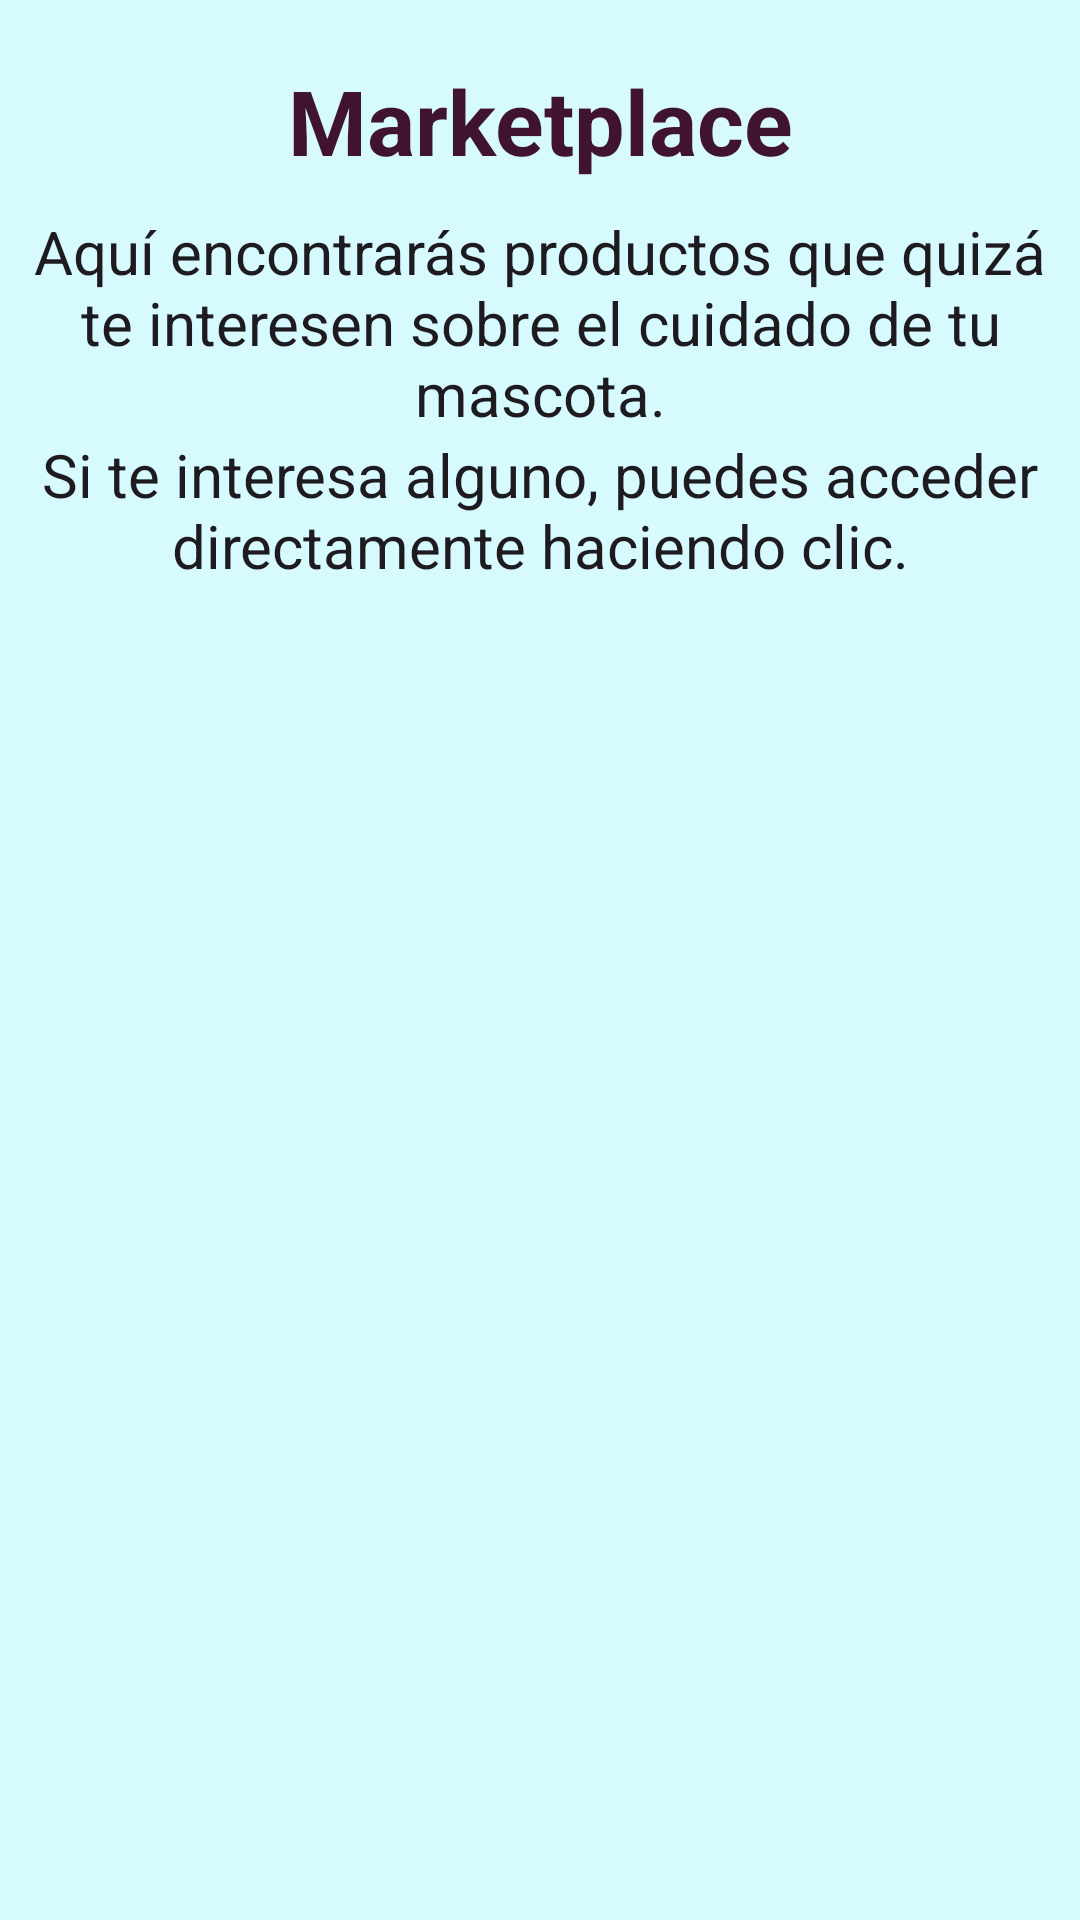

Reconstruct the res/layout file that produces this screen, plus the resources it refers to.
<!-- AndroidManifest.xml: application theme Theme.AppMascotasInicial -->
<!-- res/layout/fragment_marketplace.xml -->
<?xml version="1.0" encoding="utf-8"?>
<androidx.constraintlayout.widget.ConstraintLayout xmlns:android="http://schemas.android.com/apk/res/android"
    xmlns:app="http://schemas.android.com/apk/res-auto"
    xmlns:tools="http://schemas.android.com/tools"
    android:layout_width="match_parent"
    android:layout_height="match_parent"
    android:background="@color/colorBackground"
    tools:context=".MarketplaceFragment">

    <TextView
        android:id="@+id/maTvTituloMp"
        style="@style/textViewTitulo"
        android:layout_width="match_parent"
        android:layout_height="wrap_content"
        android:layout_marginTop="20dp"
        android:text="@string/marketplace"
        app:layout_constraintEnd_toEndOf="parent"
        app:layout_constraintStart_toStartOf="parent"
        app:layout_constraintTop_toTopOf="parent" />

    <TextView
        android:id="@+id/maTvExplicacion1"
        style="@style/txtViewMediano"
        android:layout_width="match_parent"
        android:layout_height="wrap_content"
        android:layout_marginTop="10dp"
        android:text="@string/explicacionMarketplace1"
        android:textAlignment="center"
        app:layout_constraintEnd_toEndOf="parent"
        app:layout_constraintStart_toStartOf="parent"
        app:layout_constraintTop_toBottomOf="@+id/maTvTituloMp" />

    <TextView
        android:id="@+id/maTvExplicacion2"
        style="@style/txtViewMediano"
        android:layout_width="wrap_content"
        android:layout_height="wrap_content"
        android:text="@string/explicacionMarketplace2"
        android:textAlignment="center"
        app:layout_constraintEnd_toEndOf="parent"
        app:layout_constraintStart_toStartOf="parent"
        app:layout_constraintTop_toBottomOf="@+id/maTvExplicacion1" />

    <androidx.recyclerview.widget.RecyclerView
        android:id="@+id/maRecyclerViewProductos"
        android:layout_width="match_parent"
        android:layout_height="0dp"
        android:layout_margin="20dp"
        app:layoutManager="androidx.recyclerview.widget.GridLayoutManager"
        app:layout_constraintBottom_toTopOf="@id/maSpaceBottomBar"
        app:layout_constraintTop_toBottomOf="@+id/maTvExplicacion2"
        app:spanCount="2"
        tools:listitem="@layout/item_marketplace_productos">

    </androidx.recyclerview.widget.RecyclerView>

    <Space
        android:id="@+id/maSpaceBottomBar"
        android:layout_width="match_parent"
        android:layout_height="75dp"
        app:layout_constraintBottom_toBottomOf="parent" />

</androidx.constraintlayout.widget.ConstraintLayout>
<!-- res/layout/item_marketplace_productos.xml (included above) -->
<?xml version="1.0" encoding="utf-8"?>
<androidx.constraintlayout.widget.ConstraintLayout xmlns:android="http://schemas.android.com/apk/res/android"
    xmlns:app="http://schemas.android.com/apk/res-auto"
    xmlns:tools="http://schemas.android.com/tools"
    android:layout_width="wrap_content"
    android:layout_height="wrap_content"
    android:layout_margin="8dp"
    android:orientation="vertical">

    <androidx.cardview.widget.CardView
        android:id="@+id/itemMpPcard"
        android:layout_width="160dp"
        android:layout_height="230dp"
        android:backgroundTint="@color/colorSurface"
        android:focusable="true"
        app:cardElevation="@android:dimen/app_icon_size"
        app:layout_constraintEnd_toEndOf="parent"
        app:layout_constraintStart_toStartOf="parent"
        app:layout_constraintTop_toTopOf="parent">

        <LinearLayout
            android:id="@+id/itemMpLayout"
            android:layout_width="match_parent"
            android:layout_height="match_parent"
            android:clickable="true"
            android:orientation="vertical"
            android:padding="10dp"
            tools:ignore="KeyboardInaccessibleWidget">

            <ImageView
                android:id="@+id/itemMpPimagenProducto"
                android:layout_width="123dp"
                android:layout_height="123dp"
                android:layout_gravity="center_horizontal"
                android:contentDescription="@string/imagen_de_producto"
                android:scaleType="centerCrop"
                tools:src="@tools:sample/avatars" />

            <TextView
                android:id="@+id/itemMpPtituloProducto"
                style="@style/txtViewMediano"
                android:layout_width="wrap_content"
                android:layout_height="wrap_content"
                android:layout_gravity="center_horizontal"
                android:background="#00000000"
                android:clickable="true"
                tools:ignore="KeyboardInaccessibleWidget"
                tools:text="Champú perros" />

            <TextView
                android:id="@+id/itemMpPdescripcion"
                android:layout_width="match_parent"
                android:layout_height="wrap_content"
                android:layout_gravity="center_horizontal"
                android:autoSizeMaxTextSize="14dp"
                android:autoSizeTextType="uniform"
                android:lines="2"
                android:maxLines="3"
                android:textAlignment="center"
                tools:text="Un champú para lavarlos a todos" />

        </LinearLayout>

    </androidx.cardview.widget.CardView>

</androidx.constraintlayout.widget.ConstraintLayout>
<!-- resources referenced by this layout -->
<resources>
  <color name="colorBackground">#D7FAFF</color>
  <color name="colorSurface">#BFB1A8</color>
  <string name="explicacionMarketplace1">Aquí encontrarás productos que quizá te interesen sobre el cuidado de tu mascota.</string>
  <string name="explicacionMarketplace2">Si te interesa alguno, puedes acceder directamente haciendo clic.</string>
  <string name="imagen_de_producto">imagen de producto</string>
  <string name="marketplace">Marketplace</string>
  <style name="textViewTitulo" parent="Base.Theme.AppMascotasInicial">
          <item name="android:textSize">30sp</item>
          <item name="android:textColor">?attr/colorAccent</item>
          <item name="android:textStyle">bold</item>
          <item name="android:textAlignment">center</item>
      </style>
  <style name="txtViewMediano" parent="Base.Theme.AppMascotasInicial">
          <item name="android:textSize">20sp</item>
          <item name="android:textAlignment">center</item>
      </style>
  <style name="Theme.AppMascotasInicial" parent="Base.Theme.AppMascotasInicial" />
  <style name="Base.Theme.AppMascotasInicial" parent="Theme.Material3.DayNight.NoActionBar">
          
          <item name="colorPrimary">@color/colorPrimary</item>
          <item name="colorPrimaryDark">@color/colorPrimaryDark</item>
          <item name="colorPrimaryVariant">@color/colorPrimary</item>
          <item name="colorSecondary">@color/colorSecondary</item>
          <item name="colorSecondaryVariant">@color/colorSecondaryLight</item>
          <item name="colorAccent">@color/colorAccent</item>
          <item name="colorSurface">@color/colorSurface</item>
          <item name="background">@color/colorBackground</item>
          <item name="colorError">@color/colorError</item>
  
          <item name="colorOnPrimary">@color/colorTextOnPrimary</item>
          <item name="colorOnSecondary">@color/colorTextOnSecondary</item>
          <item name="colorOnSurface">@color/colorTextOnSurface</item>
          <item name="colorOnBackground">@color/colorTextOnBackground</item>
          <item name="colorOnError">@color/colorTextOnError</item>
  
      </style>
  <color name="colorPrimary">#7DC4CA</color>
  <color name="colorPrimaryDark">#61878b</color>
  <color name="colorSecondary">#e58be5</color>
  <color name="colorSecondaryLight">#FFEFFF</color>
  <color name="colorAccent">#401330</color>
  <color name="colorError">#B00020</color>
  <color name="colorTextOnPrimary">#000000</color>
  <color name="colorTextOnSecondary">#000000</color>
  <color name="colorTextOnSurface">#000000</color>
  <color name="colorTextOnBackground">#000000</color>
  <color name="colorTextOnError">#FFFFFF</color>
</resources>
